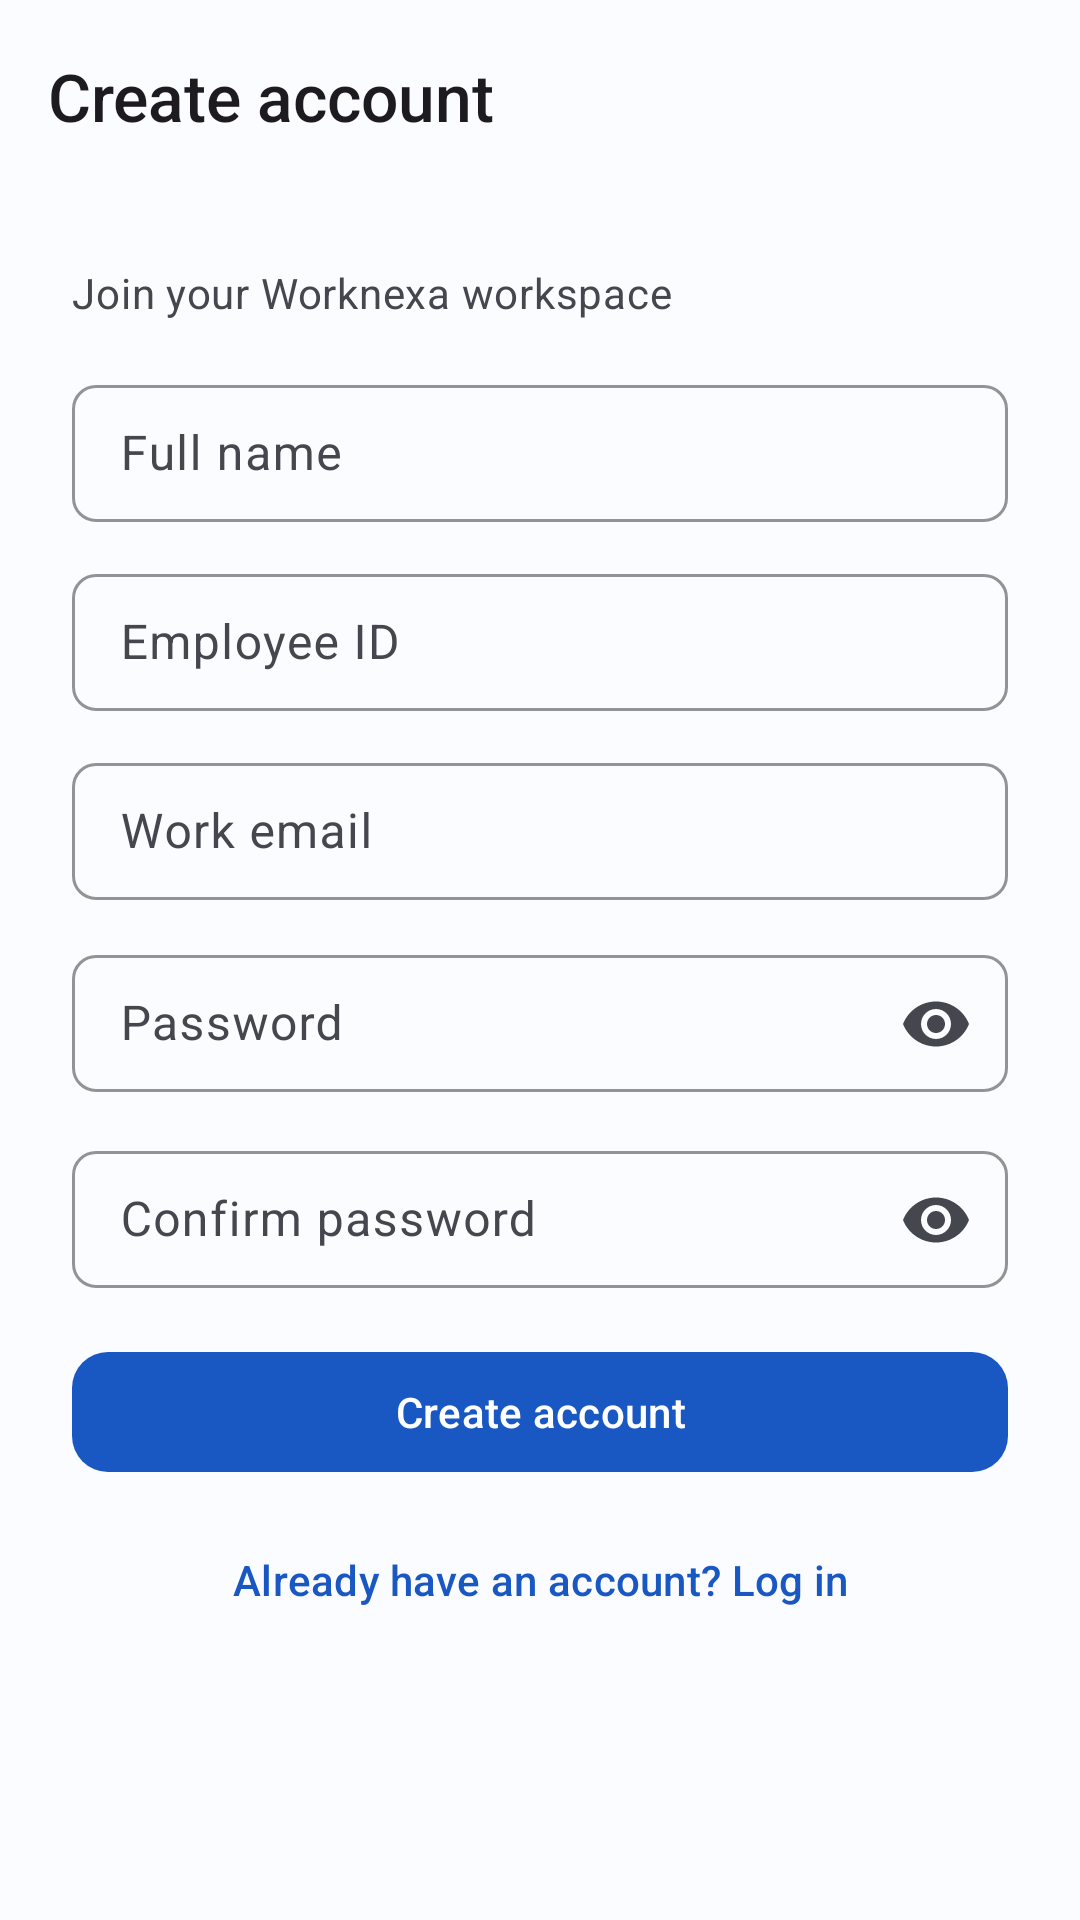

This screen was rendered from an Android layout file. Write that file and the resources it references.
<!-- AndroidManifest.xml: activity theme Theme.HRMS -->
<!-- res/layout/activity_signup.xml -->
<?xml version="1.0" encoding="utf-8"?>
<LinearLayout xmlns:android="http://schemas.android.com/apk/res/android"
    xmlns:app="http://schemas.android.com/apk/res-auto"
    xmlns:tools="http://schemas.android.com/tools"
    android:layout_width="match_parent"
    android:layout_height="match_parent"
    android:background="?attr/colorSurface"
    android:orientation="vertical">

    <com.google.android.material.appbar.MaterialToolbar
        android:id="@+id/toolbar"
        style="@style/Widget.HRMS.Toolbar"
        android:layout_width="match_parent"
        android:layout_height="?attr/actionBarSize"
        app:navigationIcon="@drawable/ic_arrow_back"
        app:navigationContentDescription="@string/signup_cd_back"
        app:title="@string/signup_title" />

    <androidx.core.widget.NestedScrollView
        android:layout_width="match_parent"
        android:layout_height="0dp"
        android:layout_weight="1"
        android:clipToPadding="false"
        android:padding="@dimen/space_xl">

        <LinearLayout
            android:layout_width="match_parent"
            android:layout_height="wrap_content"
            android:orientation="vertical">

            <TextView
                android:layout_width="wrap_content"
                android:layout_height="wrap_content"
                android:text="@string/signup_tagline"
                android:textAppearance="@style/TextAppearance.HRMS.BodyMedium"
                android:textColor="?attr/colorOnSurfaceVariant" />

            <com.google.android.material.textfield.TextInputLayout
                android:id="@+id/layoutName"
                style="@style/Widget.HRMS.TextInputLayout"
                android:layout_width="match_parent"
                android:layout_height="wrap_content"
                android:layout_marginTop="@dimen/space_lg"
                android:hint="@string/signup_label_name">

                <com.google.android.material.textfield.TextInputEditText
                    android:id="@+id/editName"
                    style="@style/Widget.HRMS.TextInputEditText"
                    android:layout_width="match_parent"
                    android:layout_height="wrap_content"
                    android:inputType="textPersonName|textCapWords"
                    android:maxLines="1" />
            </com.google.android.material.textfield.TextInputLayout>

            <com.google.android.material.textfield.TextInputLayout
                android:id="@+id/layoutEmployeeId"
                style="@style/Widget.HRMS.TextInputLayout"
                android:layout_width="match_parent"
                android:layout_height="wrap_content"
                android:layout_marginTop="@dimen/space_md"
                android:hint="@string/signup_label_employee_id">

                <com.google.android.material.textfield.TextInputEditText
                    android:id="@+id/editEmployeeId"
                    style="@style/Widget.HRMS.TextInputEditText"
                    android:layout_width="match_parent"
                    android:layout_height="wrap_content"
                    android:inputType="textCapCharacters"
                    android:maxLines="1" />
            </com.google.android.material.textfield.TextInputLayout>

            <com.google.android.material.textfield.TextInputLayout
                android:id="@+id/layoutEmail"
                style="@style/Widget.HRMS.TextInputLayout"
                android:layout_width="match_parent"
                android:layout_height="wrap_content"
                android:layout_marginTop="@dimen/space_md"
                android:hint="@string/signup_label_email">

                <com.google.android.material.textfield.TextInputEditText
                    android:id="@+id/editEmail"
                    style="@style/Widget.HRMS.TextInputEditText"
                    android:layout_width="match_parent"
                    android:layout_height="wrap_content"
                    android:inputType="textEmailAddress"
                    android:maxLines="1" />
            </com.google.android.material.textfield.TextInputLayout>

            <com.google.android.material.textfield.TextInputLayout
                android:id="@+id/layoutPassword"
                style="@style/Widget.HRMS.TextInputLayout"
                android:layout_width="match_parent"
                android:layout_height="wrap_content"
                android:layout_marginTop="@dimen/space_md"
                android:hint="@string/signup_label_password"
                app:endIconMode="password_toggle"
                app:endIconTint="?attr/colorOnSurfaceVariant">

                <com.google.android.material.textfield.TextInputEditText
                    android:id="@+id/editPassword"
                    style="@style/Widget.HRMS.TextInputEditText"
                    android:layout_width="match_parent"
                    android:layout_height="wrap_content"
                    android:inputType="textPassword"
                    android:maxLines="1" />
            </com.google.android.material.textfield.TextInputLayout>

            <com.google.android.material.textfield.TextInputLayout
                android:id="@+id/layoutConfirmPassword"
                style="@style/Widget.HRMS.TextInputLayout"
                android:layout_width="match_parent"
                android:layout_height="wrap_content"
                android:layout_marginTop="@dimen/space_md"
                android:hint="@string/signup_label_confirm_password"
                app:endIconMode="password_toggle"
                app:endIconTint="?attr/colorOnSurfaceVariant">

                <com.google.android.material.textfield.TextInputEditText
                    android:id="@+id/editConfirmPassword"
                    style="@style/Widget.HRMS.TextInputEditText"
                    android:layout_width="match_parent"
                    android:layout_height="wrap_content"
                    android:inputType="textPassword"
                    android:maxLines="1" />
            </com.google.android.material.textfield.TextInputLayout>

            <TextView
                android:id="@+id/textSignupError"
                android:layout_width="match_parent"
                android:layout_height="wrap_content"
                android:layout_marginTop="@dimen/space_md"
                android:drawablePadding="@dimen/space_xs"
                android:gravity="center_vertical"
                android:textAppearance="@style/TextAppearance.HRMS.BodySmall"
                android:textColor="?attr/colorError"
                android:visibility="gone"
                app:drawableStartCompat="@drawable/ic_error_state"
                app:drawableTint="?attr/colorError"
                tools:text="An account with this Employee ID already exists."
                tools:visibility="visible" />

            <com.google.android.material.button.MaterialButton
                android:id="@+id/buttonSignup"
                style="@style/Widget.HRMS.Button.Primary"
                android:layout_width="match_parent"
                android:layout_height="wrap_content"
                android:layout_marginTop="@dimen/space_lg"
                android:text="@string/signup_button" />

            <com.google.android.material.progressindicator.LinearProgressIndicator
                android:id="@+id/progressSignup"
                android:layout_width="match_parent"
                android:layout_height="wrap_content"
                android:layout_marginTop="@dimen/space_sm"
                android:indeterminate="true"
                android:visibility="gone"
                app:indicatorColor="?attr/colorPrimary"
                app:trackColor="?attr/colorSurfaceContainerHigh"
                app:trackThickness="3dp"
                tools:visibility="visible" />

            <com.google.android.material.button.MaterialButton
                android:id="@+id/buttonBackToLogin"
                style="@style/Widget.HRMS.Button.Text"
                android:layout_width="match_parent"
                android:layout_height="wrap_content"
                android:layout_marginTop="@dimen/space_sm"
                android:text="@string/signup_have_account" />
        </LinearLayout>
    </androidx.core.widget.NestedScrollView>

</LinearLayout>
<!-- resources referenced by this layout -->
<resources>
  <dimen name="space_lg">16dp</dimen>
  <dimen name="space_md">12dp</dimen>
  <dimen name="space_sm">8dp</dimen>
  <dimen name="space_xl">24dp</dimen>
  <dimen name="space_xs">4dp</dimen>
  <string name="signup_button">Create account</string>
  <string name="signup_cd_back">Back</string>
  <string name="signup_have_account">Already have an account? Log in</string>
  <string name="signup_label_confirm_password">Confirm password</string>
  <string name="signup_label_email">Work email</string>
  <string name="signup_label_employee_id">Employee ID</string>
  <string name="signup_label_name">Full name</string>
  <string name="signup_label_password">Password</string>
  <string name="signup_tagline">Join your Worknexa workspace</string>
  <string name="signup_title">Create account</string>
  <dimen name="button_height">48dp</dimen>
  <dimen name="radius_md">12dp</dimen>
  <dimen name="radius_sm">8dp</dimen>
  <color name="md_theme_light_primary">@color/hrms_blue_40</color>
  <color name="md_theme_light_onPrimary">@color/hrms_blue_100</color>
  <color name="md_theme_light_primaryContainer">@color/hrms_blue_90</color>
  <color name="md_theme_light_onPrimaryContainer">@color/hrms_blue_10</color>
  <color name="md_theme_light_secondary">@color/hrms_teal_40</color>
  <color name="md_theme_light_onSecondary">#FFFFFF</color>
  <color name="md_theme_light_secondaryContainer">@color/hrms_teal_90</color>
  <color name="md_theme_light_onSecondaryContainer">@color/hrms_teal_20</color>
  <color name="md_theme_light_tertiary">@color/hrms_amber_40</color>
  <color name="md_theme_light_onTertiary">#FFFFFF</color>
  <color name="md_theme_light_tertiaryContainer">@color/hrms_amber_90</color>
  <color name="md_theme_light_onTertiaryContainer">@color/hrms_amber_20</color>
  <color name="md_theme_light_error">@color/hrms_red_40</color>
  <color name="md_theme_light_onError">#FFFFFF</color>
  <color name="md_theme_light_errorContainer">@color/hrms_red_90</color>
  <color name="md_theme_light_onErrorContainer">@color/hrms_red_10</color>
  <color name="md_theme_light_background">@color/hrms_neutral_99</color>
  <color name="md_theme_light_onBackground">@color/hrms_neutral_10</color>
  <color name="md_theme_light_surface">@color/hrms_neutral_99</color>
  <color name="md_theme_light_onSurface">@color/hrms_neutral_10</color>
  <color name="md_theme_light_surfaceVariant">@color/hrms_neutral_variant_90</color>
  <color name="md_theme_light_outline">@color/hrms_neutral_variant_50</color>
  <color name="md_theme_light_outlineVariant">@color/hrms_neutral_variant_80</color>
  <color name="md_theme_light_surfaceContainerLowest">#FFFFFF</color>
  <color name="md_theme_light_surfaceContainerLow">#F5F6FA</color>
  <color name="md_theme_light_surfaceContainer">#EFF0F5</color>
  <color name="md_theme_light_surfaceContainerHigh">#E9EAEF</color>
  <color name="md_theme_light_surfaceContainerHighest">#E3E4E9</color>
  <color name="hrms_blue_40">#1957C2</color>
  <color name="hrms_blue_100">#FFFFFF</color>
  <color name="hrms_blue_90">#D7E2FF</color>
  <color name="hrms_blue_10">#00174A</color>
  <color name="hrms_teal_40">#2E7D6B</color>
  <color name="hrms_teal_90">#B5F1DE</color>
  <color name="hrms_teal_20">#00382D</color>
  <color name="hrms_amber_40">#7C5800</color>
  <color name="hrms_amber_90">#FFDEA6</color>
  <color name="hrms_amber_20">#412D00</color>
  <color name="hrms_red_40">#BA1A1A</color>
  <color name="hrms_red_90">#FFDAD6</color>
  <color name="hrms_red_10">#410002</color>
  <color name="hrms_neutral_99">#FBFCFF</color>
  <color name="hrms_neutral_10">#1A1C1E</color>
  <color name="hrms_neutral_variant_90">#E1E2EC</color>
  <color name="hrms_neutral_variant_30">#44474E</color>
  <color name="hrms_neutral_variant_50">#74777F</color>
  <color name="hrms_neutral_variant_80">#C4C6D0</color>
  <dimen name="radius_lg">16dp</dimen>
  <dimen name="elevation_low">1dp</dimen>
  <dimen name="elevation_medium">3dp</dimen>
</resources>
